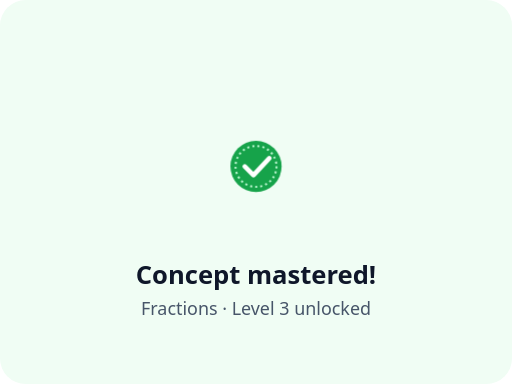
t = 0.00 s
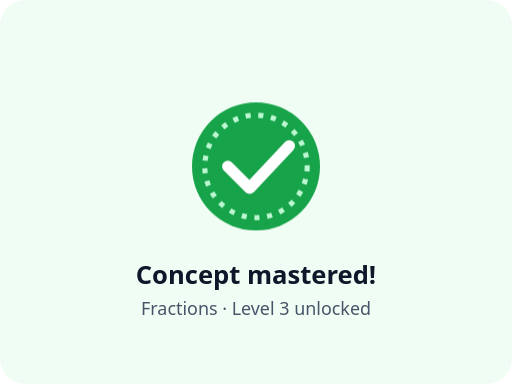
t = 0.80 s
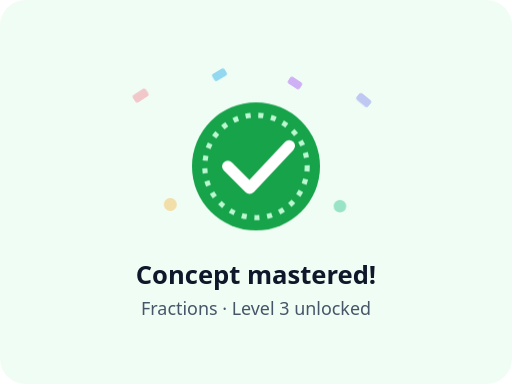
t = 1.60 s
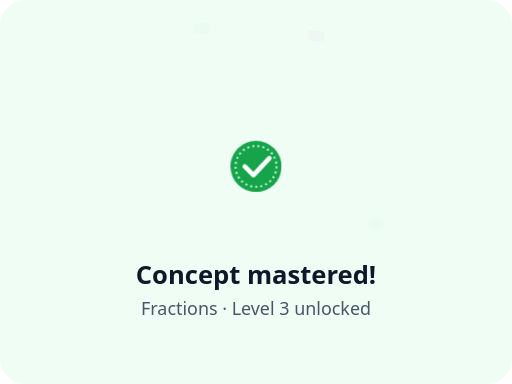
t = 2.40 s
t = 3.20 s: frame unchanged from t = 0.80 s, image omitted
t = 4.00 s: frame unchanged from t = 1.60 s, image omitted

The animated SVG that drew these frames (rendered in a browser with its animation timeline set to each time). Animation: 2 CSS @keyframes rules; one cycle of 4.80 s, repeats indefinitely.

<svg xmlns="http://www.w3.org/2000/svg" viewBox="0 0 400 300" role="img" aria-label="Celebration animation: confetti bursts when a concept is mastered">
  <style>
    .badge { animation: pop 2.4s ease-out infinite; transform-origin: 200px 130px; transform-box: view-box; }
    .bit { animation: burst 2.4s ease-out infinite; transform-origin: 200px 130px; transform-box: view-box; opacity: 0; }
    .title { font: 700 20px system-ui, sans-serif; fill: #0f172a; text-anchor: middle; }
    .sub { font: 500 14px system-ui, sans-serif; fill: #475569; text-anchor: middle; }
    @keyframes pop { 0% { transform: scale(0.4); } 15% { transform: scale(1.12); } 25%, 100% { transform: scale(1); } }
    @keyframes burst { 0%, 20% { transform: translate(0,0) scale(.4); opacity: 0; } 30% { opacity: 1; } 100% { transform: var(--to) scale(1); opacity: 0; } }
    @media (prefers-reduced-motion: reduce) { * { animation: none !important; } .bit { display: none; } }
  </style>

  <rect width="400" height="300" rx="20" fill="#f0fdf4"/>

  <!-- Confetti pieces fly outward with per-piece direction -->
  <rect class="bit" x="196" y="126" width="8" height="14" rx="2" fill="#f43f5e" style="--to: translate(-120px,-70px) rotate(200deg)"/>
  <rect class="bit" x="196" y="126" width="8" height="14" rx="2" fill="#6366f1" style="--to: translate(120px,-70px) rotate(-180deg); animation-delay:.1s"/>
  <circle class="bit" cx="200" cy="130" r="6" fill="#f59e0b" style="--to: translate(-90px,40px); animation-delay:.05s"/>
  <circle class="bit" cx="200" cy="130" r="6" fill="#10b981" style="--to: translate(95px,45px); animation-delay:.15s"/>
  <rect class="bit" x="196" y="126" width="8" height="14" rx="2" fill="#0ea5e9" style="--to: translate(-40px,-110px) rotate(90deg); animation-delay:.2s"/>
  <rect class="bit" x="196" y="126" width="8" height="14" rx="2" fill="#a855f7" style="--to: translate(45px,-105px) rotate(-90deg); animation-delay:.25s"/>

  <!-- Badge -->
  <g class="badge">
    <circle cx="200" cy="130" r="50" fill="#16a34a"/>
    <circle cx="200" cy="130" r="40" fill="none" stroke="#bbf7d0" stroke-width="4" stroke-dasharray="4 6"/>
    <path d="M178 130 L195 147 L226 114" stroke="#ffffff" stroke-width="9" fill="none" stroke-linecap="round" stroke-linejoin="round"/>
  </g>

  <text x="200" y="222" class="title">Concept mastered!</text>
  <text x="200" y="246" class="sub">Fractions · Level 3 unlocked</text>
</svg>
